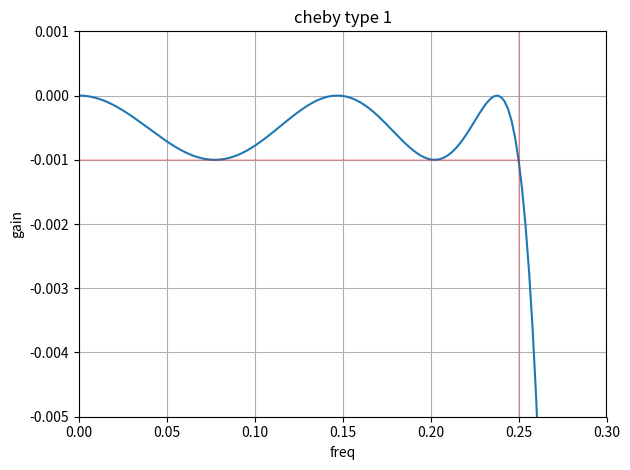

This chart was generated by the following Python code:
import numpy as np
from scipy.signal import cheby1,freqz
import matplotlib.pyplot as plt
#sampling parameters
fs=32 #Hz
#normalized freq argument for cheby1
order=5
Apass=0.001 #db
fcut=0.25 #Hz
wn=fcut/(0.5*fs)
b,a=cheby1(order,Apass,wn)
w,h=freqz(b,a,worN=8000)
plt.figure(1)
plt.plot(0.5*fs*w/np.pi,20*np.log10(np.abs(h)))
plt.axvline(fcut,color='r',alpha=0.2)
plt.plot([0,fcut],[-Apass,-Apass],color='r',alpha=0.2)
plt.xlim(0,0.3)
plt.xlabel('freq')
plt.ylim(-5*Apass,Apass)
plt.ylabel('gain')
plt.grid()
plt.title('cheby type 1')
plt.tight_layout()
plt.show()
